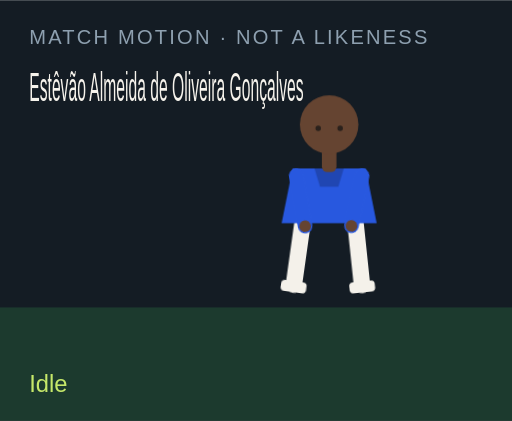
t = 0.00 s
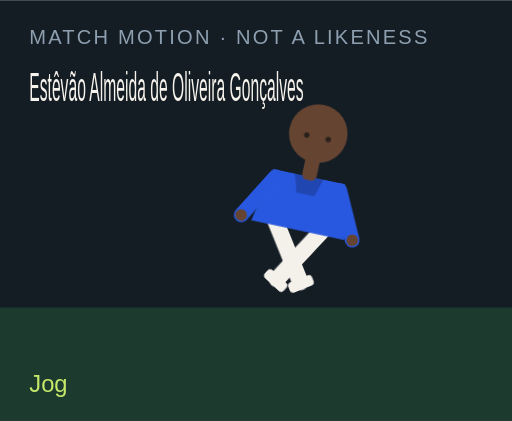
t = 1.50 s
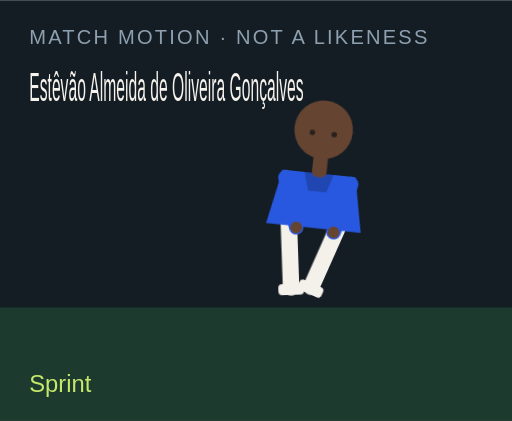
t = 3.00 s
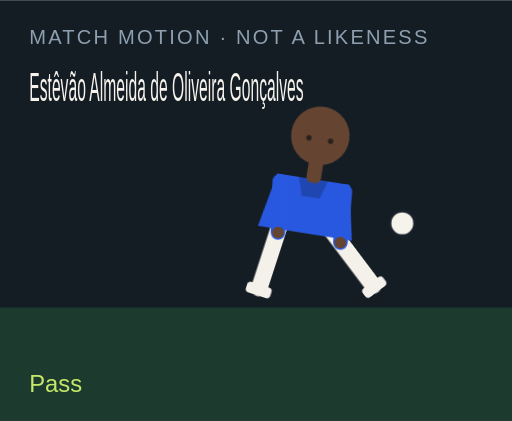
t = 4.50 s
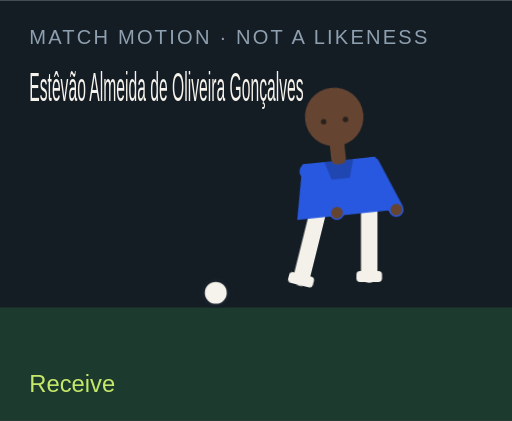
t = 6.00 s
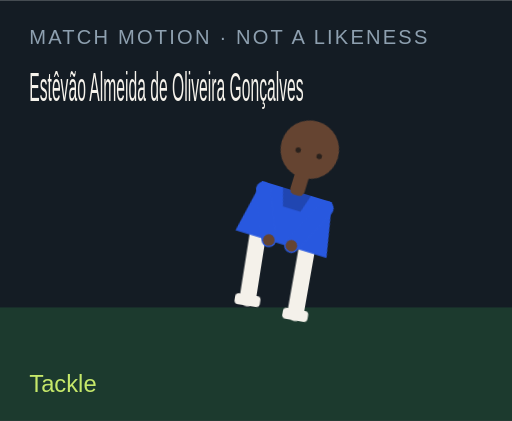
t = 7.50 s

The animated SVG that drew these frames (rendered in a browser with its animation timeline set to each time). Animation: 18 CSS @keyframes rules; one cycle of 9.00 s, repeats indefinitely.

<?xml version="1.0" encoding="UTF-8"?>
<svg xmlns="http://www.w3.org/2000/svg" viewBox="0 0 280 230" role="img">
  <style>@media (prefers-reduced-motion: reduce){animate,animateTransform{display:none}}</style>
  <rect width="280" height="230" fill="#141c24"/>
  <rect y="168" width="280" height="62" fill="#1c3a2e"/>
  <text x="16" y="24" fill="#8ea0b0" font-family="Arial,sans-serif" font-size="11" letter-spacing="1.2">MATCH MOTION · NOT A LIKENESS</text>
  <text x="16" y="55" fill="#f6f3ec" font-family="Impact,sans-serif" font-size="22" textLength="150" lengthAdjust="spacingAndGlyphs">Estêvão Almeida de Oliveira Gonçalves</text>
  <circle r="7" fill="#f6f3ec" stroke="#172028" stroke-width="2" id="motion-25092" cx="150" cy="160" opacity="0">
    
    
    
  </circle>
  <g transform="translate(132 40)">
    <g id="motion-25114" transform="rotate(0 48 90)">
      
      <g id="motion-25116" transform="translate(0 0)">
        
        <g transform="translate(34 78)"><g id="motion-25118" transform="rotate(8)"><path d="M0 0 V38" stroke="#f4f1ea" stroke-width="9" stroke-linecap="round"/><rect x="-7" y="36" width="14" height="6" rx="2" fill="#f4f1ea"/></g></g>
        <g transform="translate(62 78)"><g id="motion-25120" transform="rotate(-6)"><path d="M0 0 V38" stroke="#f4f1ea" stroke-width="9" stroke-linecap="round"/><rect x="-7" y="36" width="14" height="6" rx="2" fill="#f4f1ea"/></g></g>
        <path d="M28 52 h40 l6 30 H22 Z" fill="#2858df"/>
        <path d="M40 52 h16 l-3 10 H43 Z" fill="#000" opacity=".2"/>
        <g transform="translate(30 56)"><g id="motion-25122" transform="rotate(-10)"><path d="M0 0 V28" stroke="#2858df" stroke-width="8" stroke-linecap="round"/><circle cx="0" cy="28" r="3.2" fill="#654431"/></g></g>
        <g transform="translate(66 56)"><g id="motion-25124" transform="rotate(12)"><path d="M0 0 V28" stroke="#2858df" stroke-width="8" stroke-linecap="round"/><circle cx="0" cy="28" r="3.2" fill="#654431"/></g></g>
        <rect x="44" y="40" width="8" height="14" rx="3" fill="#654431"/>
        <circle cx="48" cy="28" r="16" fill="#654431"/>
        
        <circle cx="42" cy="30" r="1.5" fill="#2a211c"/><circle cx="54" cy="30" r="1.5" fill="#2a211c"/>
      </g>
    </g>
  </g>
  <text x="16" y="214" fill="#c6e86a" font-family="Arial,sans-serif" font-size="13" opacity="1" id="motion-25096">Idle</text><text x="16" y="214" fill="#c6e86a" font-family="Arial,sans-serif" font-size="13" opacity="0" id="motion-25098">Jog</text><text x="16" y="214" fill="#c6e86a" font-family="Arial,sans-serif" font-size="13" opacity="0" id="motion-25100">Sprint</text><text x="16" y="214" fill="#c6e86a" font-family="Arial,sans-serif" font-size="13" opacity="0" id="motion-25102">Dribble</text><text x="16" y="214" fill="#c6e86a" font-family="Arial,sans-serif" font-size="13" opacity="0" id="motion-25104">Pass</text><text x="16" y="214" fill="#c6e86a" font-family="Arial,sans-serif" font-size="13" opacity="0" id="motion-25106">Shoot</text><text x="16" y="214" fill="#c6e86a" font-family="Arial,sans-serif" font-size="13" opacity="0" id="motion-25108">Receive</text><text x="16" y="214" fill="#c6e86a" font-family="Arial,sans-serif" font-size="13" opacity="0" id="motion-25110">Tackle</text><text x="16" y="214" fill="#c6e86a" font-family="Arial,sans-serif" font-size="13" opacity="0" id="motion-25112">Arms wide</text>
<style>@keyframes track-25093{0%{cx:150px}11.1%{cx:156px}22.2%{cx:164px}33.300000000000004%{cx:142px}44.4%{cx:190px}55.60000000000001%{cx:250px}66.7%{cx:118px}77.8%{cx:150px}88.9%{cx:150px}100%{cx:150px}}@keyframes track-25094{0%{cy:160px}11.1%{cy:158px}22.2%{cy:154px}33.300000000000004%{cy:156px}44.4%{cy:148px}55.60000000000001%{cy:96px}66.7%{cy:160px}77.8%{cy:160px}88.9%{cy:160px}100%{cy:160px}}@keyframes track-25095{0%{opacity:0}11.1%{opacity:0}22.2%{opacity:0}33.300000000000004%{opacity:1}44.4%{opacity:1}55.60000000000001%{opacity:1}66.7%{opacity:1}77.8%{opacity:0}88.9%{opacity:0}100%{opacity:0}}@keyframes track-25097{0%{opacity:1}11.1%{opacity:0}22.2%{opacity:0}33.300000000000004%{opacity:0}44.4%{opacity:0}55.60000000000001%{opacity:0}66.7%{opacity:0}77.8%{opacity:0}88.9%{opacity:0}100%{opacity:1}}@keyframes track-25099{0%{opacity:0}11.1%{opacity:1}22.2%{opacity:0}33.300000000000004%{opacity:0}44.4%{opacity:0}55.60000000000001%{opacity:0}66.7%{opacity:0}77.8%{opacity:0}88.9%{opacity:0}100%{opacity:0}}@keyframes track-25101{0%{opacity:0}11.1%{opacity:0}22.2%{opacity:1}33.300000000000004%{opacity:0}44.4%{opacity:0}55.60000000000001%{opacity:0}66.7%{opacity:0}77.8%{opacity:0}88.9%{opacity:0}100%{opacity:0}}@keyframes track-25103{0%{opacity:0}11.1%{opacity:0}22.2%{opacity:0}33.300000000000004%{opacity:1}44.4%{opacity:0}55.60000000000001%{opacity:0}66.7%{opacity:0}77.8%{opacity:0}88.9%{opacity:0}100%{opacity:0}}@keyframes track-25105{0%{opacity:0}11.1%{opacity:0}22.2%{opacity:0}33.300000000000004%{opacity:0}44.4%{opacity:1}55.60000000000001%{opacity:0}66.7%{opacity:0}77.8%{opacity:0}88.9%{opacity:0}100%{opacity:0}}@keyframes track-25107{0%{opacity:0}11.1%{opacity:0}22.2%{opacity:0}33.300000000000004%{opacity:0}44.4%{opacity:0}55.60000000000001%{opacity:1}66.7%{opacity:0}77.8%{opacity:0}88.9%{opacity:0}100%{opacity:0}}@keyframes track-25109{0%{opacity:0}11.1%{opacity:0}22.2%{opacity:0}33.300000000000004%{opacity:0}44.4%{opacity:0}55.60000000000001%{opacity:0}66.7%{opacity:1}77.8%{opacity:0}88.9%{opacity:0}100%{opacity:0}}@keyframes track-25111{0%{opacity:0}11.1%{opacity:0}22.2%{opacity:0}33.300000000000004%{opacity:0}44.4%{opacity:0}55.60000000000001%{opacity:0}66.7%{opacity:0}77.8%{opacity:1}88.9%{opacity:0}100%{opacity:0}}@keyframes track-25113{0%{opacity:0}11.1%{opacity:0}22.2%{opacity:0}33.300000000000004%{opacity:0}44.4%{opacity:0}55.60000000000001%{opacity:0}66.7%{opacity:0}77.8%{opacity:0}88.9%{opacity:1}100%{opacity:0}}@keyframes track-25115{0%{transform:rotate(0deg)}11.1%{transform:rotate(8deg)}22.2%{transform:rotate(16deg)}33.300000000000004%{transform:rotate(6deg)}44.4%{transform:rotate(4deg)}55.60000000000001%{transform:rotate(14deg)}66.7%{transform:rotate(-6deg)}77.8%{transform:rotate(34deg)}88.9%{transform:rotate(0deg)}100%{transform:rotate(0deg)}}@keyframes track-25117{0%{transform:translate(0px,0px)}11.1%{transform:translate(0px,-3px)}22.2%{transform:translate(0px,-6px)}33.300000000000004%{transform:translate(0px,-2px)}44.4%{transform:translate(0px,2px)}55.60000000000001%{transform:translate(0px,-4px)}66.7%{transform:translate(0px,1px)}77.8%{transform:translate(0px,10px)}88.9%{transform:translate(0px,-8px)}100%{transform:translate(0px,0px)}}@keyframes track-25119{0%{transform:rotate(8deg)}11.1%{transform:rotate(-26deg)}22.2%{transform:rotate(-42deg)}33.300000000000004%{transform:rotate(-8deg)}44.4%{transform:rotate(6deg)}55.60000000000001%{transform:rotate(12deg)}66.7%{transform:rotate(20deg)}77.8%{transform:rotate(-8deg)}88.9%{transform:rotate(-8deg)}100%{transform:rotate(8deg)}}@keyframes track-25121{0%{transform:rotate(-6deg)}11.1%{transform:rotate(24deg)}22.2%{transform:rotate(38deg)}33.300000000000004%{transform:rotate(18deg)}44.4%{transform:rotate(-38deg)}55.60000000000001%{transform:rotate(-54deg)}66.7%{transform:rotate(6deg)}77.8%{transform:rotate(-22deg)}88.9%{transform:rotate(8deg)}100%{transform:rotate(-6deg)}}@keyframes track-25123{0%{transform:rotate(-10deg)}11.1%{transform:rotate(24deg)}22.2%{transform:rotate(36deg)}33.300000000000004%{transform:rotate(-18deg)}44.4%{transform:rotate(10deg)}55.60000000000001%{transform:rotate(-24deg)}66.7%{transform:rotate(-30deg)}77.8%{transform:rotate(12deg)}88.9%{transform:rotate(-58deg)}100%{transform:rotate(-10deg)}}@keyframes track-25125{0%{transform:rotate(12deg)}11.1%{transform:rotate(-20deg)}22.2%{transform:rotate(-32deg)}33.300000000000004%{transform:rotate(14deg)}44.4%{transform:rotate(-26deg)}55.60000000000001%{transform:rotate(18deg)}66.7%{transform:rotate(-22deg)}77.8%{transform:rotate(-6deg)}88.9%{transform:rotate(58deg)}100%{transform:rotate(12deg)}}@media(prefers-reduced-motion:no-preference){#motion-25092{animation:track-25093 9s linear infinite both,track-25094 9s linear infinite both,track-25095 9s steps(1,end) infinite both}#motion-25096{animation:track-25097 9s steps(1,end) infinite both}#motion-25098{animation:track-25099 9s steps(1,end) infinite both}#motion-25100{animation:track-25101 9s steps(1,end) infinite both}#motion-25102{animation:track-25103 9s steps(1,end) infinite both}#motion-25104{animation:track-25105 9s steps(1,end) infinite both}#motion-25106{animation:track-25107 9s steps(1,end) infinite both}#motion-25108{animation:track-25109 9s steps(1,end) infinite both}#motion-25110{animation:track-25111 9s steps(1,end) infinite both}#motion-25112{animation:track-25113 9s steps(1,end) infinite both}#motion-25114{animation:track-25115 9s linear infinite both}#motion-25116{animation:track-25117 9s linear infinite both}#motion-25118{animation:track-25119 9s linear infinite both}#motion-25120{animation:track-25121 9s linear infinite both}#motion-25122{animation:track-25123 9s linear infinite both}#motion-25124{animation:track-25125 9s linear infinite both}}</style></svg>
